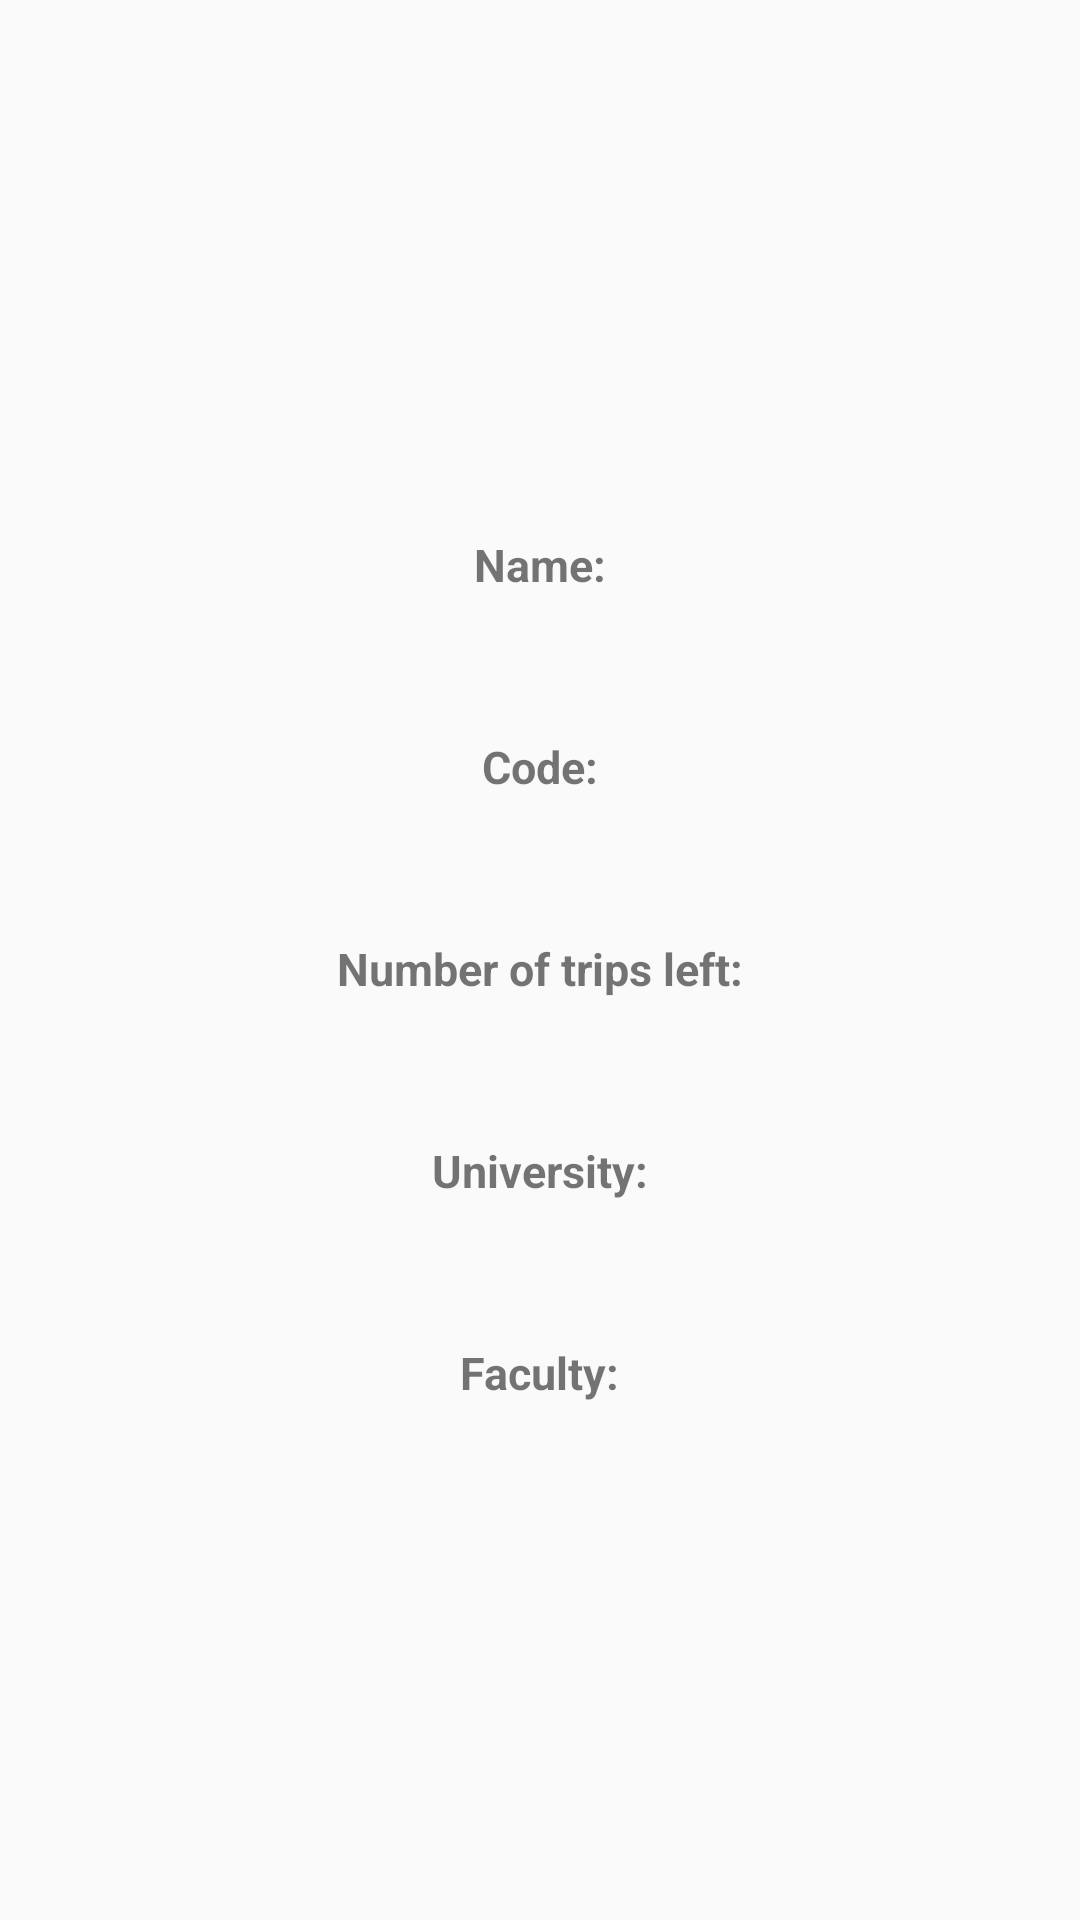

This screen was rendered from an Android layout file. Write that file and the resources it references.
<!-- AndroidManifest.xml: application theme AppTheme -->
<!-- res/layout/activity_metro_card_inspect.xml -->
<?xml version="1.0" encoding="utf-8"?>
<RelativeLayout xmlns:android="http://schemas.android.com/apk/res/android"
    xmlns:app="http://schemas.android.com/apk/res-auto"
    xmlns:tools="http://schemas.android.com/tools"
    android:layout_width="match_parent"
    android:layout_height="match_parent"
    tools:context=".CardInspection">

    <LinearLayout
        android:layout_width="match_parent"
        android:layout_height="match_parent"
        android:layout_margin="@dimen/padALL"
        android:orientation="vertical">

        <ImageView
            android:id="@+id/img_the_face_photo"
            android:layout_width="100dp"
            android:layout_height="100dp"
            android:layout_gravity="center"
            android:layout_margin="@dimen/padALL"
            tools:srcCompat="@tools:sample/backgrounds/scenic[0]" />

        <TextView
            android:layout_width="wrap_content"
            android:layout_height="wrap_content"
            android:layout_gravity="center"
            android:text="Name:"
            android:textSize="@dimen/inspect_header_size"
            android:textStyle="bold" />

        <TextView
            android:id="@+id/txt_metro_stud_name"
            android:layout_width="wrap_content"
            android:layout_height="wrap_content"
            android:layout_gravity="center"
            android:layout_marginBottom="@dimen/inspect_info_size"
            android:textColor="@color/WineRed"
            android:textSize="@dimen/inspect_info_size" />

        <TextView
            android:layout_width="wrap_content"
            android:layout_height="wrap_content"
            android:layout_gravity="center"
            android:text="Code:"
            android:textSize="@dimen/inspect_header_size"
            android:textStyle="bold" />

        <TextView
            android:id="@+id/txt_metro_stud_code"
            android:layout_width="wrap_content"
            android:layout_height="wrap_content"
            android:layout_gravity="center"
            android:layout_marginBottom="@dimen/inspect_info_size"
            android:textColor="@color/WineRed"
            android:textSize="@dimen/inspect_info_size" />

        <TextView
            android:layout_width="wrap_content"
            android:layout_height="wrap_content"
            android:layout_gravity="center"
            android:text="Number of trips left:"
            android:textSize="@dimen/inspect_header_size"
            android:textStyle="bold" />

        <TextView
            android:id="@+id/txt_metro_num_trips_left"
            android:layout_width="wrap_content"
            android:layout_height="wrap_content"
            android:layout_gravity="center"
            android:layout_marginBottom="@dimen/inspect_info_size"
            android:textColor="@color/WineRed"
            android:textSize="@dimen/inspect_info_size" />

        <TextView
            android:layout_width="wrap_content"
            android:layout_height="wrap_content"
            android:layout_gravity="center"
            android:text="University:"
            android:textSize="@dimen/inspect_header_size"
            android:textStyle="bold" />

        <TextView
            android:id="@+id/txt_metro_university"
            android:layout_width="wrap_content"
            android:layout_height="wrap_content"
            android:layout_gravity="center"
            android:layout_marginBottom="@dimen/inspect_info_size"
            android:textColor="@color/WineRed"
            android:textSize="@dimen/inspect_info_size" />

        <TextView
            android:layout_width="wrap_content"
            android:layout_height="wrap_content"
            android:layout_gravity="center"
            android:text="Faculty:"
            android:textSize="@dimen/inspect_header_size"
            android:textStyle="bold" />

        <TextView
            android:id="@+id/txt_metro_faculty"
            android:layout_width="wrap_content"
            android:layout_height="wrap_content"
            android:layout_gravity="center"
            android:textColor="@color/WineRed"
            android:textSize="@dimen/inspect_info_size" />


    </LinearLayout>


</RelativeLayout>
<!-- resources referenced by this layout -->
<resources>
  <color name="WineRed">#700000</color>
  <dimen name="inspect_header_size">15sp</dimen>
  <dimen name="inspect_info_size">20sp</dimen>
  <dimen name="padALL">26dp</dimen>
  <style name="AppTheme" parent="Theme.AppCompat.Light.NoActionBar">
          
          <item name="colorPrimary">@android:color/holo_red_light</item>
          <item name="colorPrimaryDark">@color/WineRed</item>
          <item name="colorAccent">@android:color/darker_gray</item>
      </style>
</resources>
